Labelled photos from "dataset", an image-classification folder in sakshipachpute66/LeafCare-AI. The possible labels are: corn maize common rust, corn maize healthy, pepper bell bacterial spot, pepper bell healthy, potato early blight, potato late blight, potato healthy, tomato early blight, tomato late blight, tomato healthy.

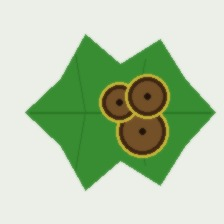
Label: tomato early blight

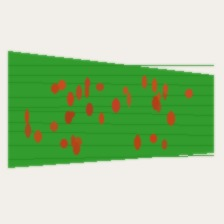
Label: corn maize common rust

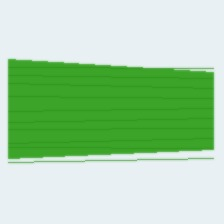
Label: corn maize healthy

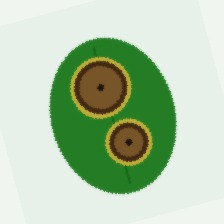
Label: potato early blight

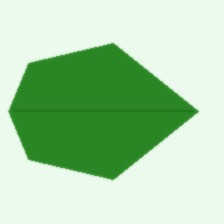
Label: pepper bell healthy

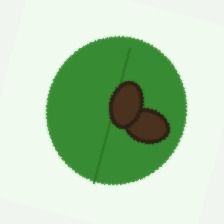
Label: potato late blight
